Image classification data set "exercise_quality_v1" (ody09/GymProject on GitHub). Class labels (6): bicep curl bad form, bicep curl good form, push-up bad form, push-up good form, squat bad form, squat good form.

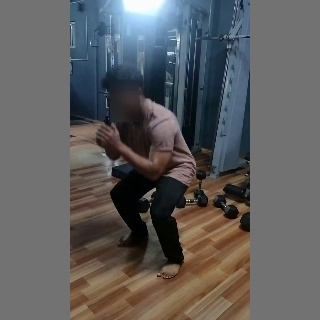
Label: squat bad form

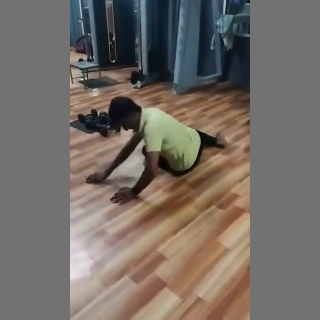
Label: push-up bad form

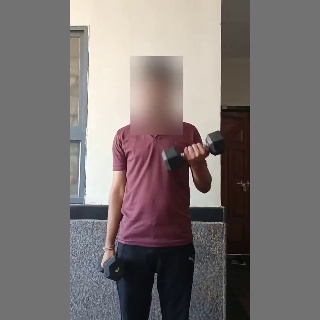
Label: bicep curl bad form

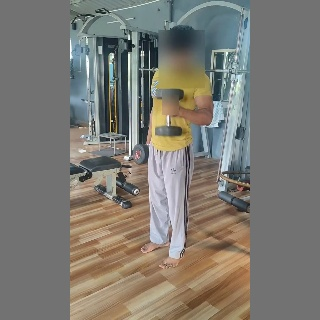
Label: bicep curl good form

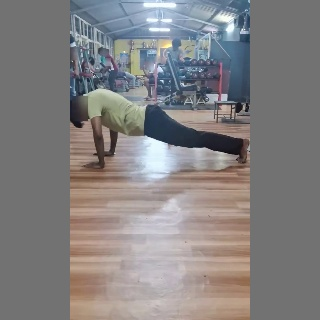
Label: push-up good form

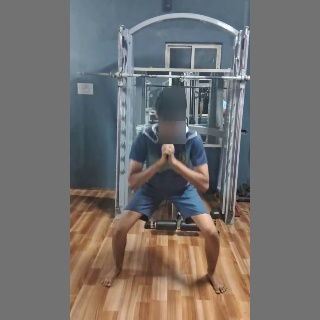
Label: squat good form
